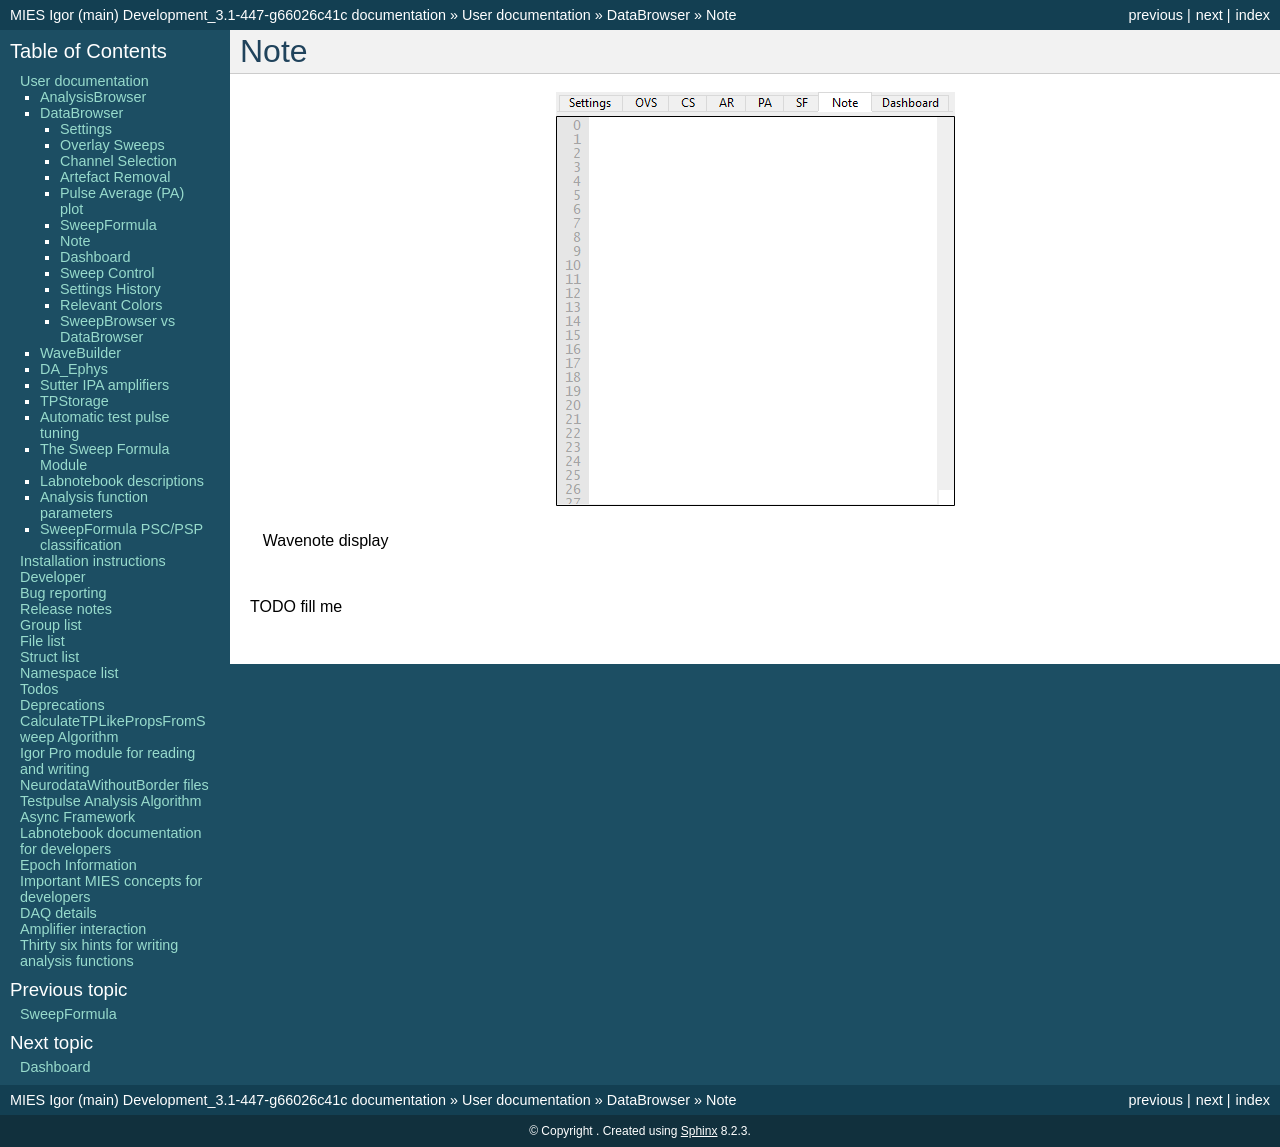

repository: AllenInstitute/MIES · page: databrowser_note.html · generator: sphinx

.. _db_settings_note:

Note
~~~~

.. figure:: ScreenShots/BrowserSettingsPanel-Note.png
   :align: center

   Wavenote display

TODO fill me
